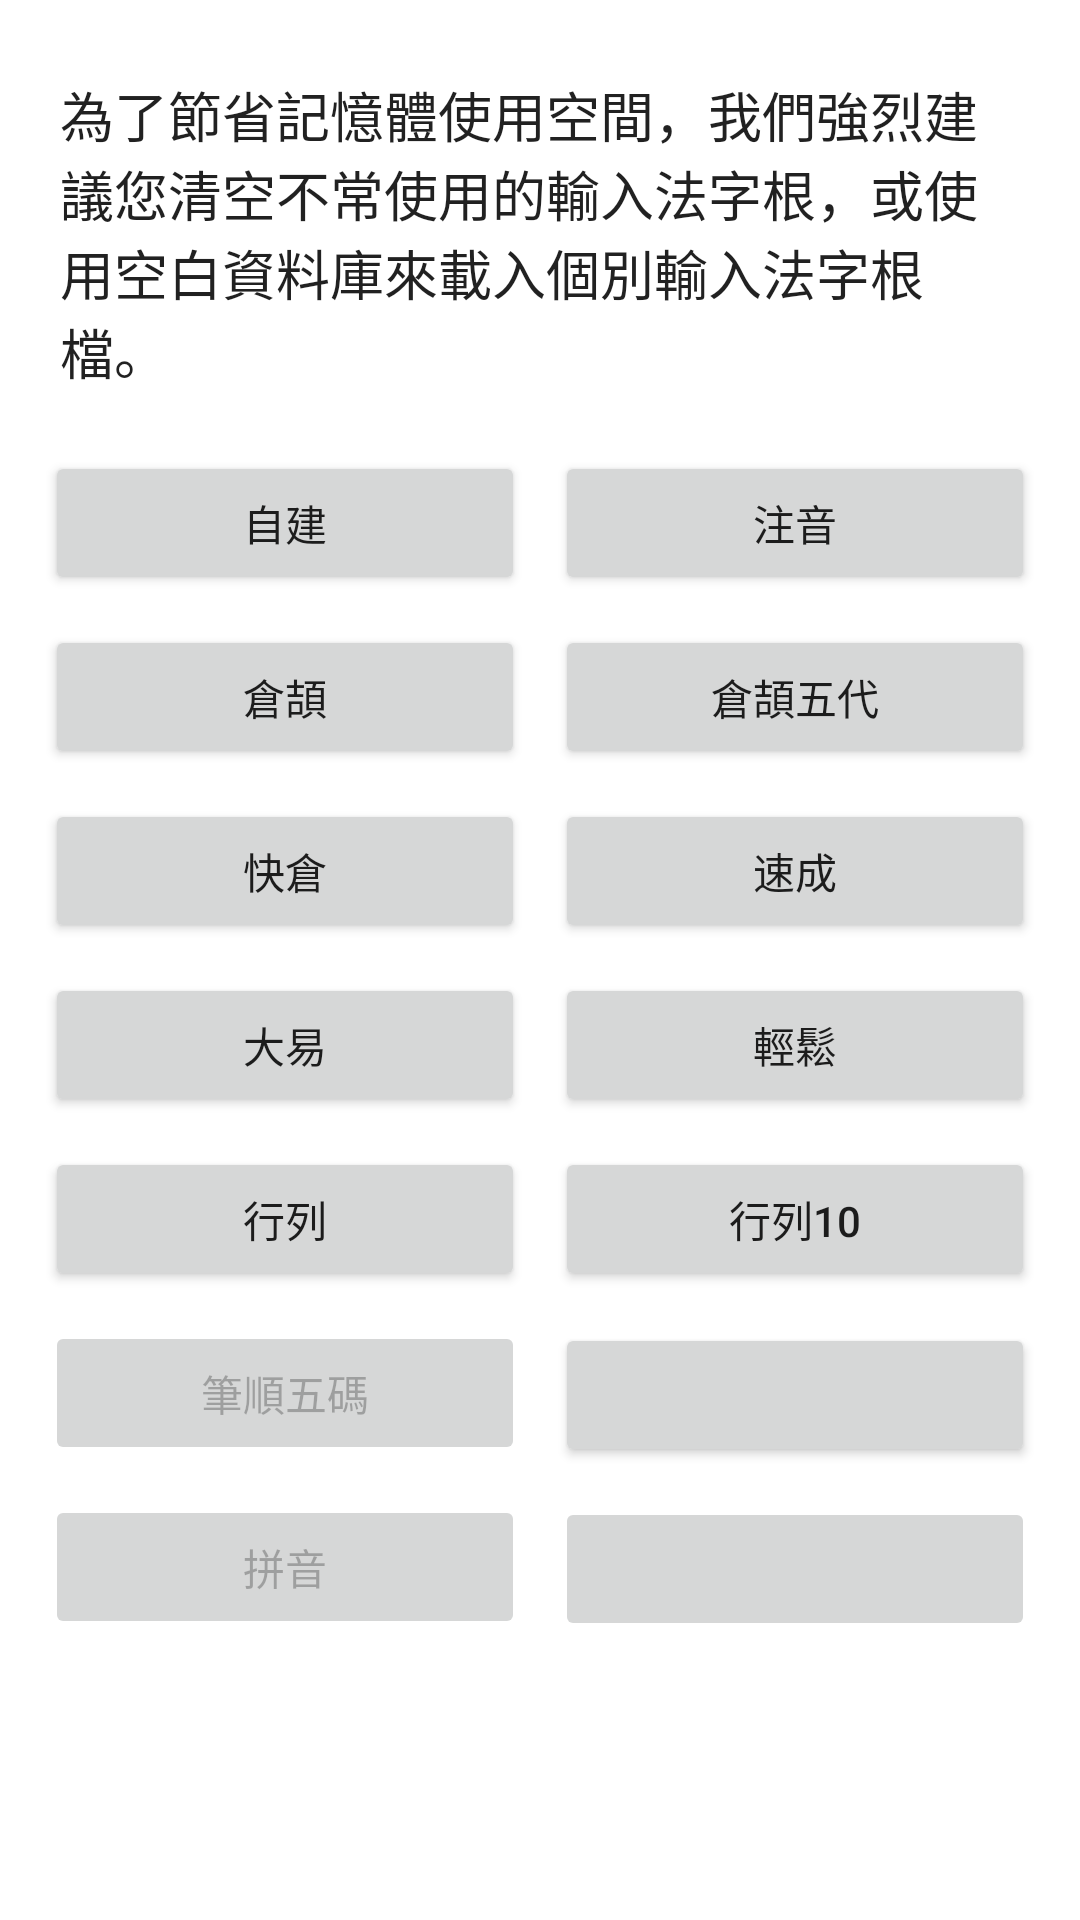

Write the Android layout XML for this screen, with the resource values it uses.
<!-- AndroidManifest.xml: application theme AppTheme -->
<!-- res/layout/imsetting.xml -->
<?xml version="1.0" encoding="utf-8"?>
<ScrollView xmlns:android="http://schemas.android.com/apk/res/android"
	android:layout_width="fill_parent" android:layout_height="fill_parent"
	android:orientation="vertical">
    
        <LinearLayout android:id="@+id/linearLayout1" android:layout_margin="10dp" 
            android:orientation="vertical" 
            android:layout_width="fill_parent" 
            android:layout_height="wrap_content" 
            android:layout_gravity="fill_vertical">
            
			<TableLayout android:layout_width="match_parent" android:id="@+id/tableLayout4" android:layout_height="wrap_content">
				<TableRow android:layout_height="wrap_content" android:layout_width="match_parent" android:id="@+id/ad_area">
                </TableRow>
			</TableLayout>
			
			<LinearLayout android:id="@+id/linearLayout2" android:layout_height="fill_parent" android:layout_width="fill_parent" android:gravity="center" android:layout_marginTop="10dip" android:layout_marginBottom="10dip" android:paddingTop="5dip" android:paddingBottom="5dip" android:layout_marginLeft="10dip" android:layout_marginRight="10dip">
                <TextView android:id="@+id/textView1" android:textAppearance="?android:attr/textAppearanceLarge" android:layout_width="wrap_content" android:layout_height="wrap_content" android:text="@string/l3_im_notice" android:textSize="@dimen/notice_text_size"></TextView>
            </LinearLayout>
			
            <TableLayout android:id="@+id/tableLayout1" android:layout_height="fill_parent" android:layout_width="fill_parent">
                <TableRow android:id="@+id/tableRow3" android:layout_height="wrap_content" android:layout_width="fill_parent">
                    <Button android:layout_width="fill_parent" android:id="@+id/btnSetupCustom" android:text="@string/l3_manage_default" android:padding="5dp" android:layout_height="wrap_content" android:layout_weight="1" android:layout_margin="5dp"></Button>
                    <Button android:layout_width="fill_parent" android:id="@+id/btnSetupPhonetic" android:text="@string/l3_manage_phonetic" android:padding="5dp" android:layout_height="wrap_content" android:layout_weight="1" android:layout_margin="5dp"></Button>
                </TableRow>
                <TableRow android:id="@+id/tableRow1" android:layout_height="wrap_content" android:layout_width="fill_parent">
					<Button android:layout_height="wrap_content" android:id="@+id/btnSetupCJ" android:text="@string/l3_manage_cj" android:padding="5dp" android:layout_width="fill_parent" android:layout_weight="1" android:layout_margin="5dp"></Button>
					<Button android:padding="5dp" android:layout_weight="1" android:layout_width="fill_parent" android:layout_margin="5dp" android:id="@+id/btnSetupCJ5" android:layout_height="wrap_content" android:text="@string/l3_manage_cj5"></Button>
                </TableRow>
                <TableRow android:id="@+id/tableRow5" android:layout_height="wrap_content" android:layout_width="fill_parent">
                    <Button android:padding="5dp" android:layout_weight="1" android:layout_width="fill_parent" android:layout_margin="5dp" android:id="@+id/btnSetupSCJ" android:layout_height="wrap_content" android:text="@string/l3_manage_scj"></Button>
					<Button android:layout_height="wrap_content" android:id="@+id/btnSetupECJ" android:text="@string/l3_manage_ecj" android:padding="5dp" android:layout_width="fill_parent" android:layout_weight="1" android:layout_margin="5dp"></Button>
                </TableRow>
                <TableRow android:layout_height="fill_parent" android:id="@+id/tableRow2" android:layout_width="wrap_content">
                    <Button android:id="@+id/btnSetupDayi" android:text="@string/l3_manage_dayi" android:padding="5dp" android:layout_width="fill_parent" android:layout_height="wrap_content" android:layout_weight="1" android:layout_margin="5dp"></Button>
                    <Button android:id="@+id/btnSetupEz" android:text="@string/l3_manage_eazy" android:padding="5dp" android:layout_width="fill_parent" android:layout_height="wrap_content" android:layout_weight="1" android:layout_margin="5dp"></Button>
                </TableRow>
                <TableRow android:id="@+id/tableRow4" android:layout_width="wrap_content" android:layout_height="wrap_content">
                    <Button android:layout_width="fill_parent" android:id="@+id/btnSetupArray" android:text="@string/l3_manage_array" android:padding="5dp" android:layout_height="wrap_content" android:layout_weight="1" android:layout_margin="5dp"></Button>
                    <Button android:layout_width="fill_parent" android:id="@+id/btnSetupArray10" android:text="@string/l3_manage_array10" android:padding="5dp" android:layout_height="wrap_content" android:layout_weight="1" android:layout_margin="5dp"></Button>
                </TableRow>
                <TableRow android:id="@+id/tableRow6" android:layout_height="wrap_content" android:layout_width="wrap_content">
                    <Button android:layout_weight="1" android:id="@+id/btnSetupWb" android:layout_width="fill_parent" android:padding="5dp" android:text="@string/l3_manage_wb" android:layout_height="wrap_content" android:layout_margin="5dp" android:enabled="false"></Button>
                    <Button android:layout_weight="1" android:id="@+id/btnSetupHs" android:layout_width="fill_parent" android:padding="5dp" android:layout_height="wrap_content" android:layout_margin="5dp" ></Button>
                </TableRow>
                <TableRow android:id="@+id/tableRow7" android:layout_width="wrap_content" android:layout_height="10pt">
                    <Button android:layout_weight="1" android:id="@+id/btnSetupPinyin" android:layout_width="fill_parent" android:padding="5dp" android:text="@string/l3_manage_pinyin" android:layout_height="wrap_content" android:layout_margin="5dp" android:enabled="false"></Button>
                    <Button android:layout_weight="1" android:layout_width="fill_parent" android:padding="5dp" android:layout_height="wrap_content" android:layout_margin="5dp" android:enabled="false"></Button>
                </TableRow>
            </TableLayout>
        </LinearLayout>
    </ScrollView>
<!-- resources referenced by this layout -->
<resources>
  <dimen name="notice_text_size">18sp</dimen>
  <string name="l3_im_notice">為了節省記憶體使用空間，我們強烈建議您清空不常使用的輸入法字根，或使用空白資料庫來載入個別輸入法字根檔。</string>
  <string name="l3_manage_array">行列</string>
  <string name="l3_manage_array10">行列10</string>
  <string name="l3_manage_cj">倉頡</string>
  <string name="l3_manage_cj5">倉頡五代</string>
  <string name="l3_manage_dayi">大易</string>
  <string name="l3_manage_default">自建</string>
  <string name="l3_manage_eazy">輕鬆</string>
  <string name="l3_manage_ecj">速成</string>
  <string name="l3_manage_phonetic">注音</string>
  <string name="l3_manage_pinyin">拼音</string>
  <string name="l3_manage_scj">快倉</string>
  <string name="l3_manage_wb">筆順五碼</string>
  <style name="AppTheme" parent="Theme.MaterialComponents.DayNight">
      <item name="android:windowBackground">?android:attr/colorBackground</item>
      <item name="android:windowDisablePreview">true</item>
      <item name="android:windowSplashScreenAnimatedIcon">@color/color_transparent</item>
      <item name="android:windowSplashScreenBackground">?android:attr/colorBackground</item>
      <item name="android:windowSplashScreenIconBackgroundColor">@color/color_transparent</item>
      <item name="preferenceTheme">@style/LIME.PreferenceTheme</item>
      
      <item name="actionBarStyle">@style/LIME.ActionBarStyle</item>
      <item name="actionBarTheme">@style/LIME.ToolbarContentTheme</item>
      
      <item name="colorPrimary">@color/material_blue</item>
      <item name="colorPrimaryVariant">@color/material_blue</item>
      <item name="colorSecondary">@color/lime_green</item>
      <item name="colorSecondaryVariant">@color/lime_green</item>
    </style>
  <color name="color_transparent">#00FFFFFF</color>
  <style name="LIME.PreferenceTheme" parent="PreferenceThemeOverlay.v14.Material">
      <item name="switchPreferenceCompatStyle">@style/LIME.Preference.Switch</item>
      <item name="preferenceCategoryStyle">@style/LIME.Preference.Category</item>
    </style>
  <style name="LIME.ActionBarStyle" parent="Widget.AppCompat.ActionBar">
      <item name="background">?android:attr/colorBackground</item>
      <item name="elevation">4dp</item>
      <item name="titleTextStyle">@style/LIME.ActionBarTitle</item>
    </style>
  <style name="LIME.ToolbarContentTheme" parent="ThemeOverlay.AppCompat.ActionBar">
      <item name="colorControlNormal">?attr/colorOnSurface</item>
    </style>
  <color name="material_blue">#FF2196F3</color>
  <color name="lime_green">#FF4CAF50</color>
  <style name="LIME.Preference.Switch" parent="Preference.SwitchPreferenceCompat.Material">
      <item name="android:layout">@layout/preference_lime_row</item>
    </style>
  <style name="LIME.Preference.Category" parent="Preference.Category.Material">
      <item name="android:layout">@layout/preference_lime_category</item>
    </style>
  <style name="LIME.ActionBarTitle" parent="TextAppearance.AppCompat.Widget.ActionBar.Title">
      <item name="android:textSize">24sp</item>
      <item name="android:textStyle">bold</item>
      <item name="android:textColor">?android:attr/textColorPrimary</item>
    </style>
</resources>
